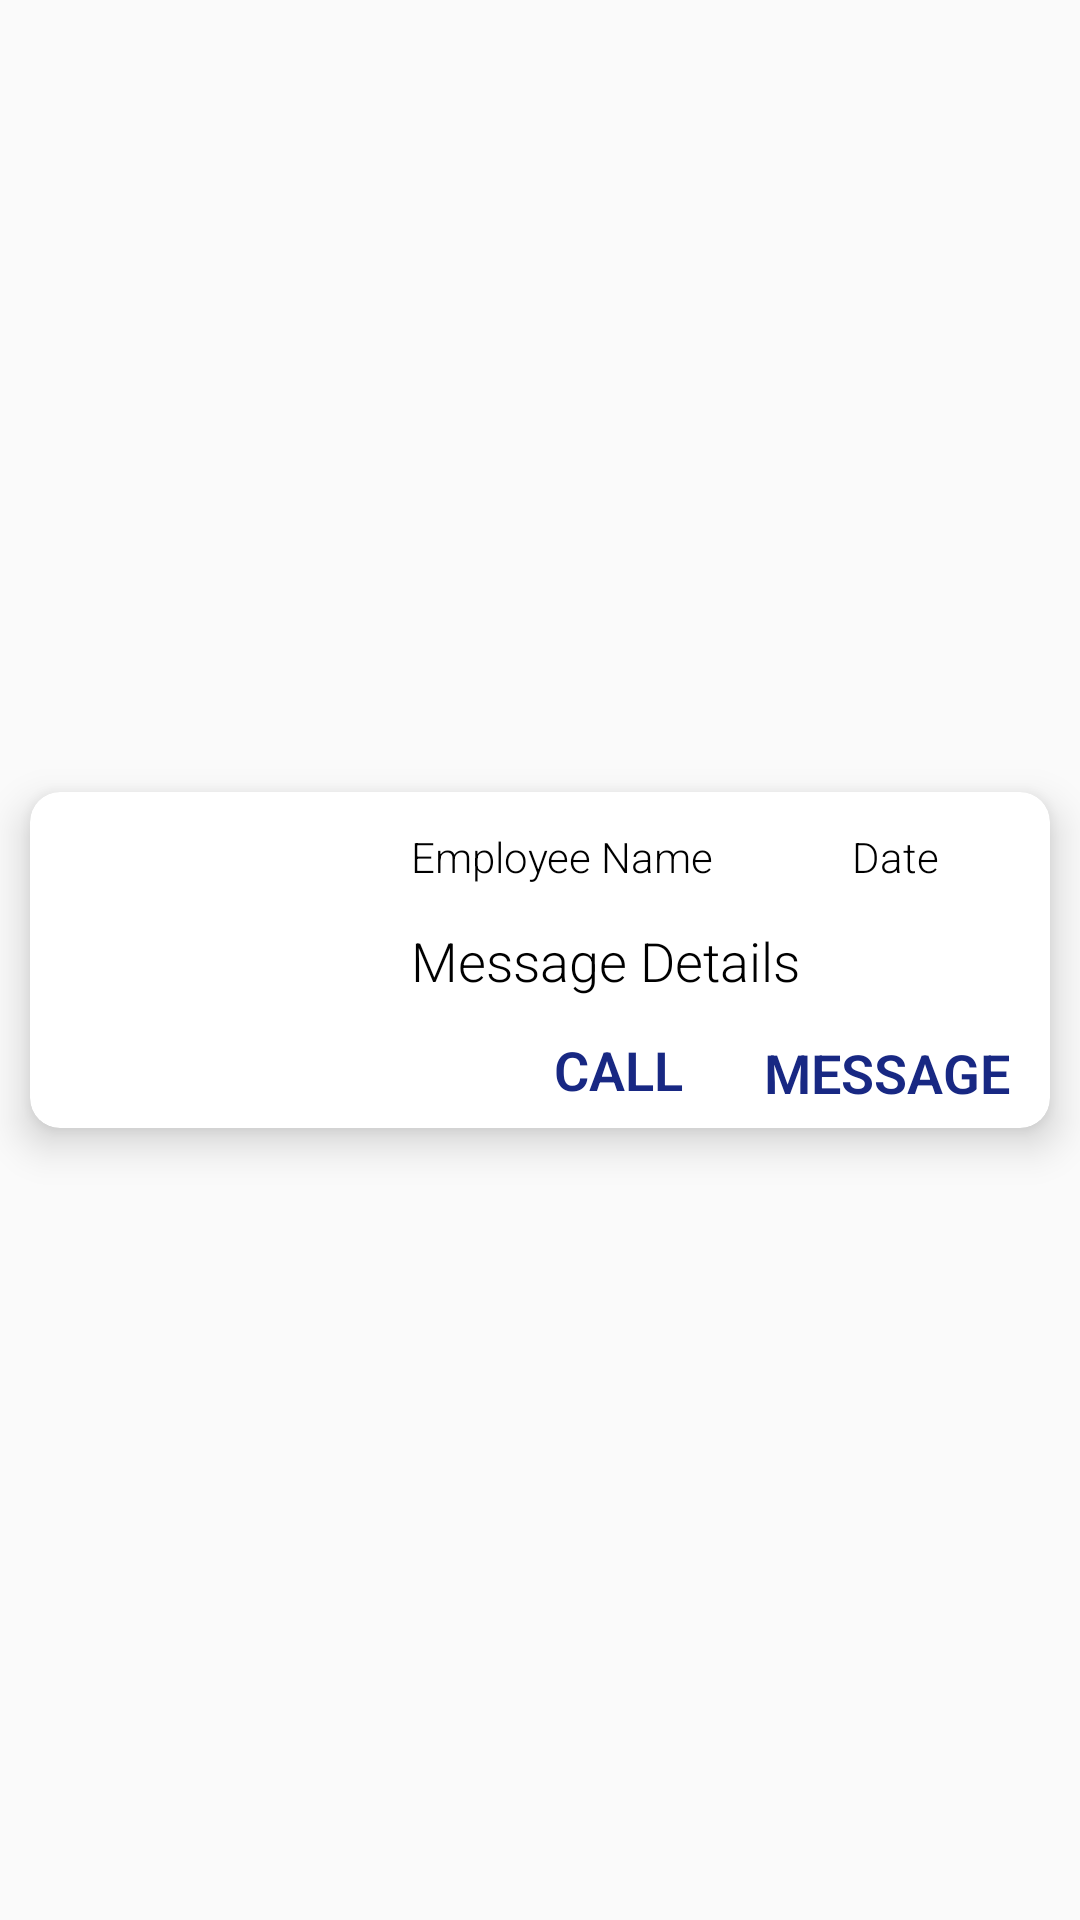

Android layout source for this screen:
<!-- AndroidManifest.xml: application theme AppTheme.NoActionBar -->
<!-- res/layout/employee_msg_item.xml -->
<?xml version="1.0" encoding="utf-8"?>
<androidx.constraintlayout.widget.ConstraintLayout xmlns:android="http://schemas.android.com/apk/res/android"
    xmlns:app="http://schemas.android.com/apk/res-auto"
    xmlns:tools="http://schemas.android.com/tools"
    android:layout_width="match_parent"
    android:layout_height="wrap_content"
    tools:ignore="HardcodedText" >

    <androidx.cardview.widget.CardView
        android:layout_width="0dp"
        android:layout_height="wrap_content"
        android:layout_marginStart="10dp"
        android:layout_marginLeft="10dp"
        android:layout_marginTop="10dp"
        android:layout_marginEnd="10dp"
        android:layout_marginRight="10dp"
        android:layout_marginBottom="10dp"
        android:background="@drawable/rounded_finances_background"
        app:cardCornerRadius="10dp"
        app:cardElevation="8dp"
        app:layout_constraintBottom_toBottomOf="parent"
        app:layout_constraintEnd_toEndOf="parent"
        app:layout_constraintStart_toStartOf="parent"
        app:layout_constraintTop_toTopOf="parent">

        <androidx.constraintlayout.widget.ConstraintLayout
            android:layout_width="match_parent"
            android:layout_height="match_parent">

            <ImageView
                android:id="@+id/imageView"
                android:layout_width="95dp"
                android:layout_height="96dp"
                android:layout_marginStart="16dp"
                android:layout_marginLeft="16dp"
                android:layout_marginTop="8dp"
                android:layout_marginBottom="8dp"
                app:layout_constraintBottom_toBottomOf="parent"
                app:layout_constraintStart_toStartOf="parent"
                app:layout_constraintTop_toTopOf="parent"
                app:layout_constraintVertical_bias="0.5"
                tools:srcCompat="@tools:sample/avatars" />

            <TextView
                android:id="@+id/message_body"
                android:layout_width="0dp"
                android:layout_height="wrap_content"
                android:layout_marginStart="16dp"
                android:layout_marginLeft="16dp"
                android:layout_marginEnd="8dp"
                android:layout_marginRight="8dp"
                android:maxLines="2"
                android:text="Message Details"
                android:textColor="#000000"
                android:textSize="18sp"
                app:layout_constraintBottom_toBottomOf="parent"
                app:layout_constraintEnd_toEndOf="parent"
                app:layout_constraintHorizontal_bias="0.0"
                app:layout_constraintStart_toEndOf="@+id/imageView"
                app:layout_constraintTop_toTopOf="parent" />

            <Button
                android:id="@+id/btnCall"
                android:layout_width="66dp"
                android:layout_height="29dp"
                android:layout_marginStart="52dp"
                android:layout_marginLeft="52dp"
                android:layout_marginTop="5dp"
                android:layout_marginBottom="5dp"
                android:background="@android:color/transparent"
                android:fontFamily="@font/roboto_slab"
                android:text="Call"
                android:textAllCaps="true"
                android:textStyle="bold"
                app:layout_constraintBottom_toBottomOf="parent"
                app:layout_constraintStart_toEndOf="@+id/imageView"
                app:layout_constraintTop_toBottomOf="@+id/message_body"
                app:layout_constraintVertical_bias="1.0" />

            <Button
                android:id="@+id/btnMessage"
                android:layout_width="119dp"
                android:layout_height="27dp"
                android:layout_marginStart="16dp"
                android:layout_marginLeft="16dp"
                android:layout_marginTop="5dp"
                android:layout_marginEnd="8dp"
                android:layout_marginRight="8dp"
                android:layout_marginBottom="5dp"
                android:background="@android:color/transparent"
                android:fontFamily="@font/roboto_slab"
                android:text="Message"
                android:textAllCaps="true"
                android:textStyle="bold"
                app:layout_constraintBottom_toBottomOf="parent"
                app:layout_constraintEnd_toEndOf="parent"
                app:layout_constraintHorizontal_bias="0.6"
                app:layout_constraintStart_toEndOf="@+id/btnCall"
                app:layout_constraintTop_toBottomOf="@+id/message_body"
                app:layout_constraintVertical_bias="1.0" />

            <TextView
                android:id="@+id/employee_name"
                android:layout_width="0dp"
                android:layout_height="20dp"
                android:layout_marginStart="16dp"
                android:layout_marginLeft="16dp"
                android:layout_marginEnd="70dp"
                android:layout_marginRight="70dp"
                android:text="Employee Name"
                app:layout_constraintBottom_toTopOf="@+id/message_body"
                app:layout_constraintEnd_toEndOf="parent"
                app:layout_constraintStart_toEndOf="@+id/imageView"
                app:layout_constraintTop_toTopOf="parent" />

            <TextView
                android:id="@+id/date"
                android:layout_width="0dp"
                android:layout_height="20dp"
                android:layout_marginStart="4dp"
                android:layout_marginLeft="4dp"
                android:layout_marginEnd="4dp"
                android:layout_marginRight="4dp"
                android:text="Date"
                app:layout_constraintBottom_toTopOf="@+id/message_body"
                app:layout_constraintEnd_toEndOf="parent"
                app:layout_constraintStart_toEndOf="@+id/employee_name"
                app:layout_constraintTop_toTopOf="parent" />

        </androidx.constraintlayout.widget.ConstraintLayout>
    </androidx.cardview.widget.CardView>

    <TextView
        android:id="@+id/lblID"
        android:layout_width="wrap_content"
        android:layout_height="wrap_content"
        android:text="id"
        android:visibility="invisible"
        tools:layout_editor_absoluteX="246dp"
        tools:layout_editor_absoluteY="102dp" />
</androidx.constraintlayout.widget.ConstraintLayout>
<!-- resources referenced by this layout -->
<resources>
  <style name="AppTheme.NoActionBar">
          <item name="windowActionBar">false</item>
          <item name="windowNoTitle">true</item>
      </style>
</resources>
